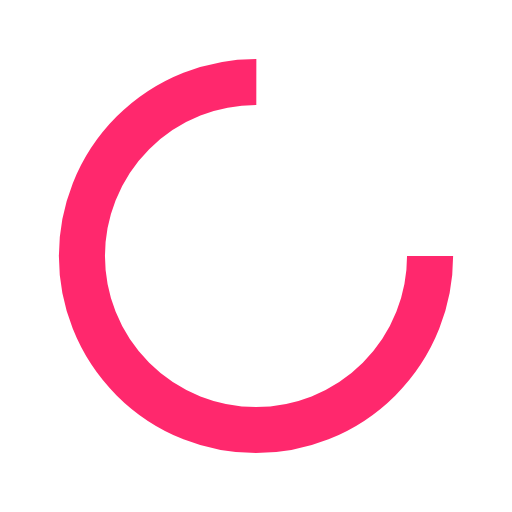
t = 0.00 s
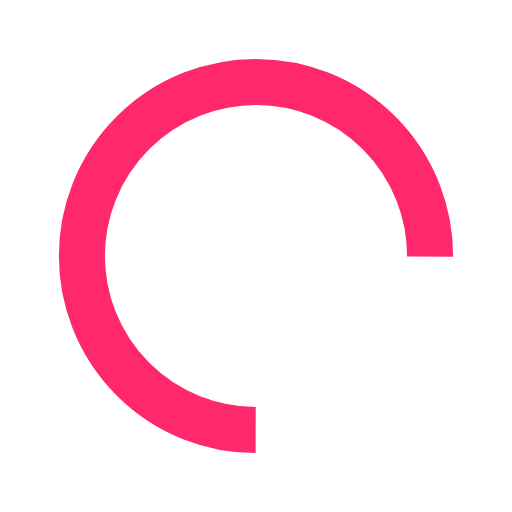
t = 0.24 s
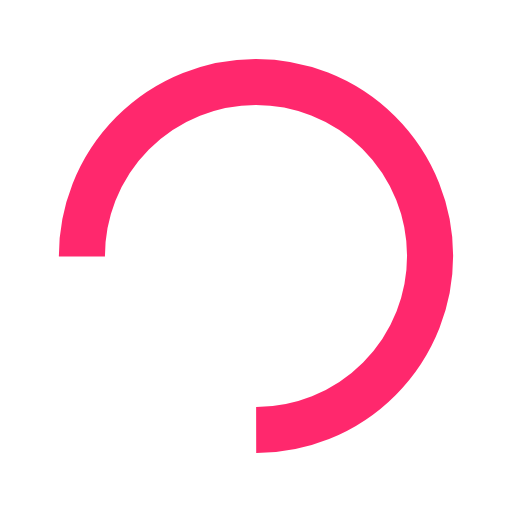
t = 0.49 s
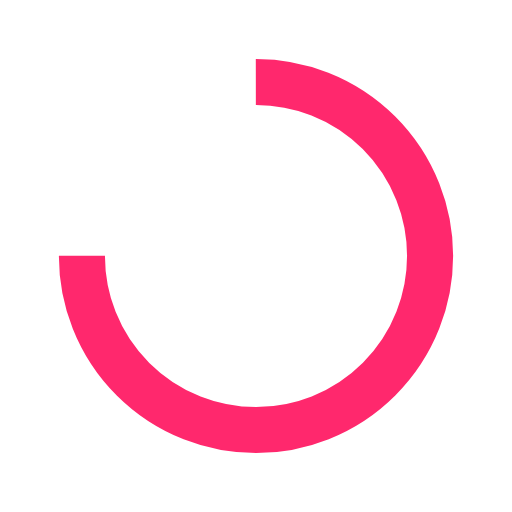
t = 0.73 s

The animated SVG that drew these frames (rendered in a browser with its animation timeline set to each time). Animation: 1 SMIL element (animateTransform=1); one cycle of 0.97 s, repeats indefinitely.

<?xml version="1.0" encoding="utf-8"?>
<svg xmlns="http://www.w3.org/2000/svg" xmlns:xlink="http://www.w3.org/1999/xlink" style="margin: auto; background: none; display: block; shape-rendering: auto;" width="1px" height="1px" viewBox="0 0 100 100" preserveAspectRatio="xMidYMid">
<circle cx="50" cy="50" fill="none" stroke="#ff286d" stroke-width="9" r="34" stroke-dasharray="160.22122533307947 55.40707511102649">
  <animateTransform attributeName="transform" type="rotate" repeatCount="indefinite" dur="0.970873786407767s" values="0 50 50;360 50 50" keyTimes="0;1"></animateTransform>
</circle>
<!-- [ldio] generated by https://loading.io/ --></svg>